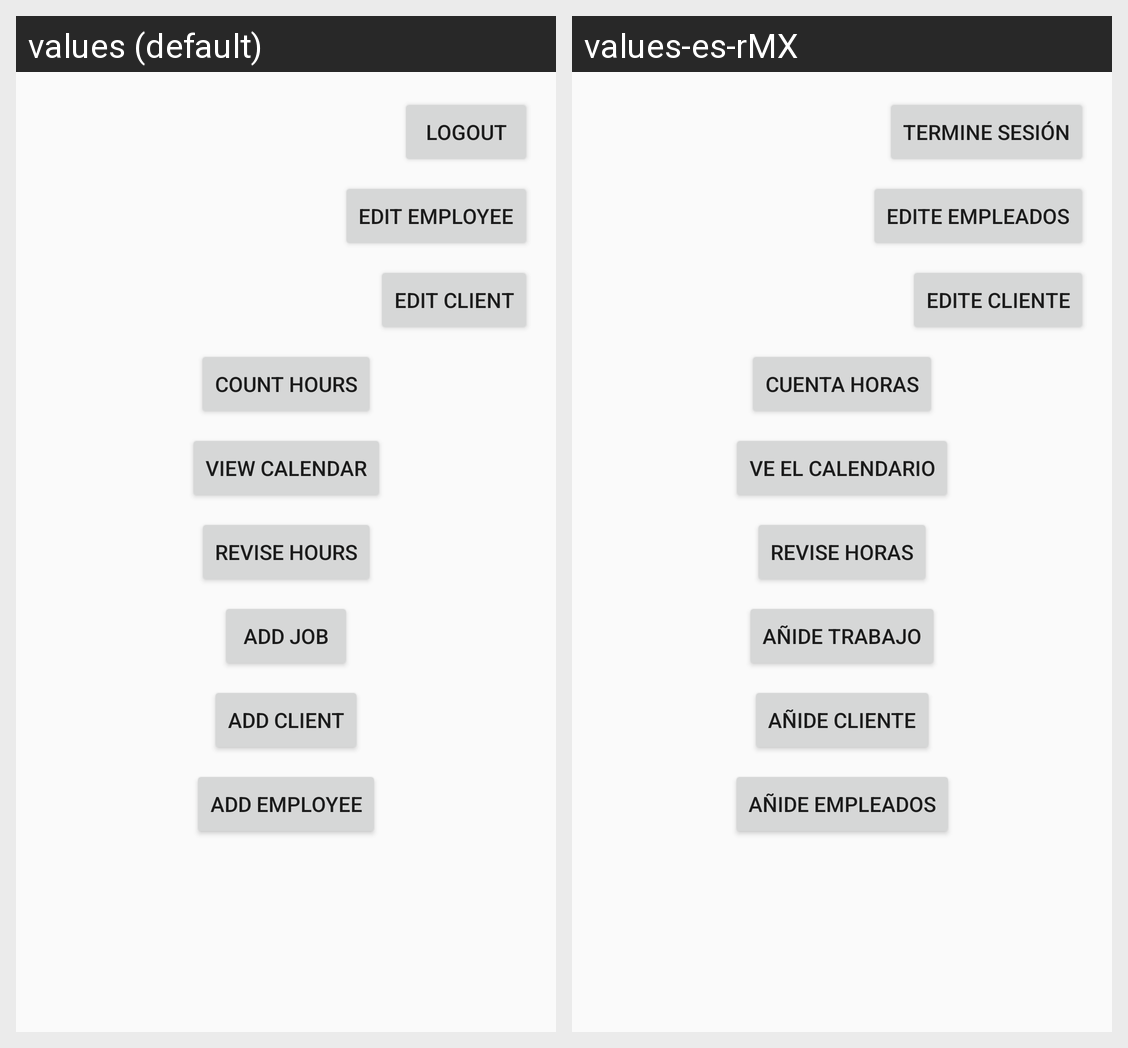

Locale-by-locale string values for the Android screen shown in this grid:
Android screen res/layout/content_amenu.xml rendered under 2 locales, left to right: values (default), values-es-rMX. Device: Nexus 5 (rendered at 1080×1920; each locale shown at half size, 540×960, under a caption strip naming it); theme AppTheme.
Strings drawn on this screen, with the default value and each locale's value (text and hints the layout hard-codes, and strings that could not be matched under every locale, appear in the picture but are not listed):

logout
  values: Logout
  values-es-rMX: Termine sesión

add_emp
  values: Add Employee
  values-es-rMX: Añide Empleados

count_hours
  values: Count Hours
  values-es-rMX: Cuenta Horas

view_calendar
  values: View Calendar
  values-es-rMX: Ve El Calendario

revise_hours
  values: Revise Hours
  values-es-rMX: Revise Horas

add_job
  values: Add Job
  values-es-rMX: Añide Trabajo

add_client
  values: Add Client
  values-es-rMX: Añide Cliente

edit_emp
  values: Edit Employee
  values-es-rMX: Edite Empleados

edit_client
  values: Edit Client
  values-es-rMX: Edite Cliente
